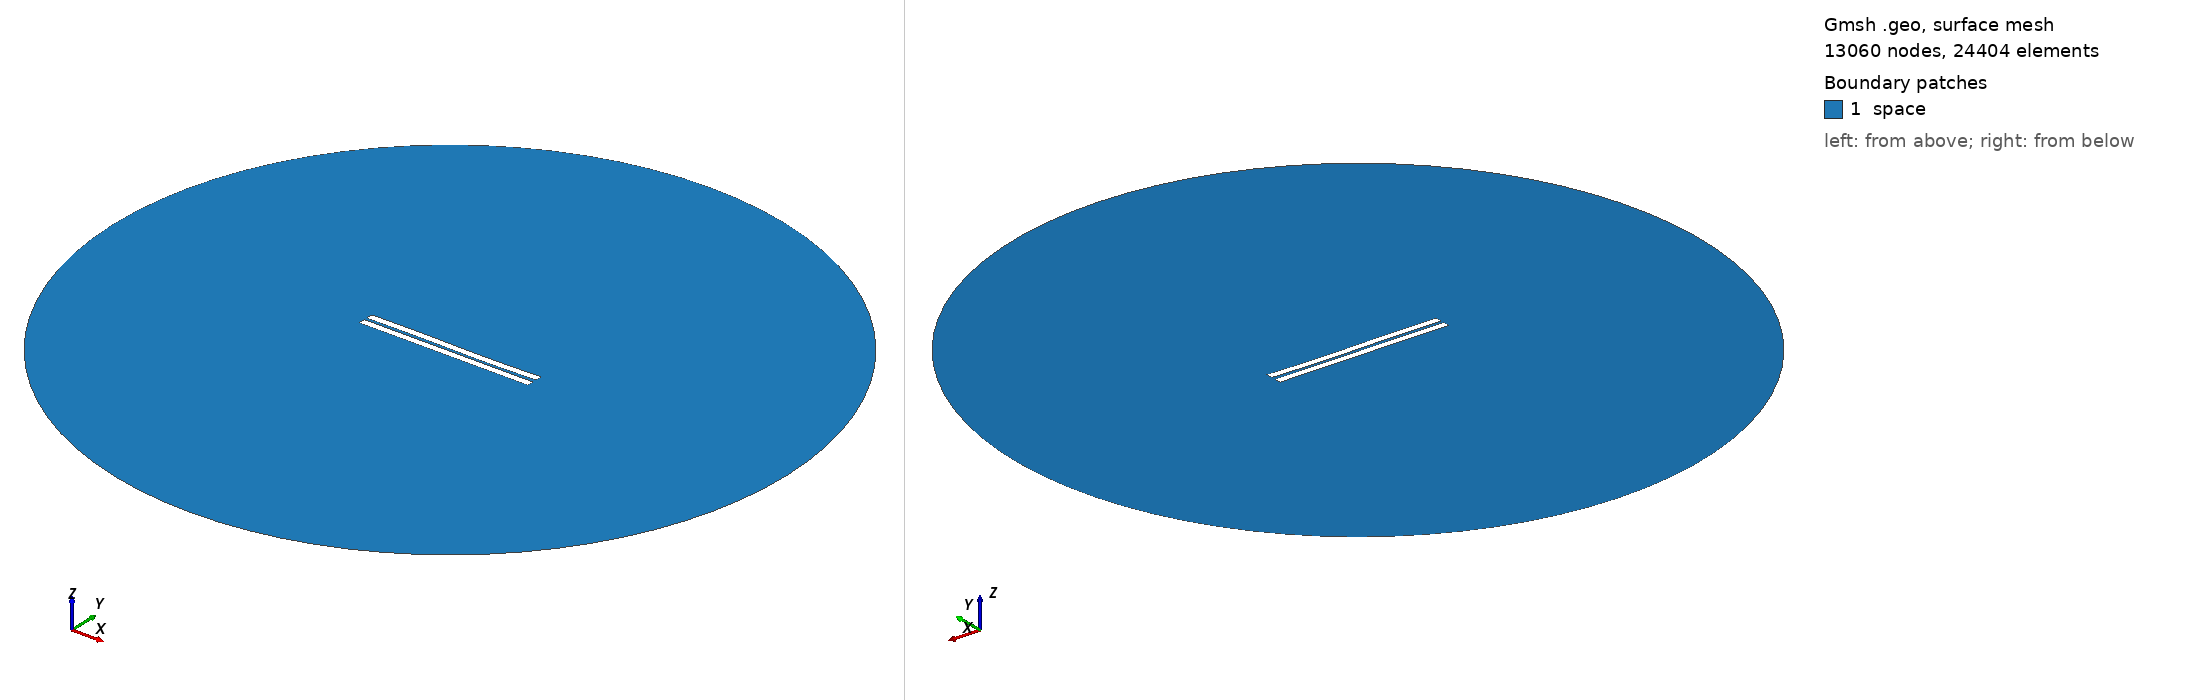

Gmsh geometry script, surface-meshed: 13060 nodes, 24404 surface elements. Boundary patches (legend numbers): 1 space. Left view from above one corner, right view from below the opposite corner. Legend entries are the model's physical surfaces. The drawing asked Gmsh for element sizes between 1% and 20% of the model's largest extent; the script's own settings can give other sizes.

=== 923.geo (drawn) ===
//---------------------------------------
// Geometry kernel
//---------------------------------------

SetFactory("OpenCASCADE");



//---------------------------------------
// Parameters of the geometry
//---------------------------------------

// Overetch of the upper plate
overetch = 0.0;

// Distance between the plates
distance = 1.75;

// Discretization over the x axis (for the deformation)
nx = 50; 

// Length of the plate
L = 100 - overetch; 

// Number of modes
n = 4; 

// 1st mode coefficient
coeff(1) = 0.0;
beta(1) = 0.596864 * 3.1415926535 / L;

// 2nd mode coefficient
coeff(2) = -0.075;
beta(2) = 1.49418 * 3.1415926535 / L;

// 3rd mode coefficient
coeff(3) = 0.15;
beta(3) = 2.50025 * 3.1415926535 / L;

// 4th mode coefficient
coeff(4) = 0.0;
beta(4) = 3.49999 * 3.1415926535 / L;



//---------------------------------------
// Upper plate (deformed rectangle)
//---------------------------------------

// Coordiantes of the upper plate
xmin = -50;
xmax = 50 - overetch;

// Height of the upper plate
yheight = 4 - 2 * overetch;

// Indexes of the points
UpperID[] = {};
LowerID[] = {};
LeftID[] = {};
RightID[] = {};

// Point index
p = 1;

// Horizontal edges
For i In {1:nx}
    x = xmin + (i-1)*(xmax - xmin)/(nx-1);

    y_bottom = distance / 2 + overetch;
    For j In {1:n}
        C = (Cosh(beta(j)*L) + Cos(beta(j)*L)) / (Sinh(beta(j)*L) + Sin(beta(j)*L));
        y_bottom  = y_bottom + coeff(j) * (Cosh(beta(j)*(x+50)) - Cos(beta(j)*(x+50)) - C * (Sinh(beta(j)*(x+50)) - Sin(beta(j)*(x+50))));
    EndFor

    y_top = y_bottom + yheight;

    Point(p) = {x, y_top, 0, 1.0};
    UpperID[i] = p;
    p = p + 1;

    Point(p) = {x, y_bottom, 0, 1.0};
    LowerID[i] = p;
    p = p + 1;
EndFor

// Create point lists
UpperPts[] = {}; LowerPts[] = {};
For i In {1:nx}
  UpperPts[] += {UpperID[i]};
  LowerPts[] += {LowerID[i]};
EndFor

// Build splines
Spline(1) = {UpperPts[]};
Spline(2) = {LowerPts[]};
Line(3) = {LowerPts[nx-1], UpperPts[nx-1]};
Line(4) = {LowerPts[0], UpperPts[0]};

// Build the plane surface
Curve Loop(1) = {2, 3, -1, -4};
Plane Surface(1) = {1};



//---------------------------------------
// Lower plate (rectangle)
//---------------------------------------

// Vertices
Point(1001) = {-50, -1, 0, 1.0};
Point(1002) = { 50, -1, 0, 1.0};
Point(1003) = { 50,  -5, 0, 1.0};
Point(1004) = {-50,  -5, 0, 1.0};

// Edges
Line(5) = {1001, 1002};
Line(6) = {1002, 1003};
Line(7) = {1003, 1004};
Line(8) = {1004, 1001};

// Plane surface
Line Loop(2) = {5, 6, 7, 8};
Plane Surface(2) = {2}; 



//---------------------------------------
// Outer (fictious) boundary
//---------------------------------------

// Points
Point(1005) = {0, 0, 0};       // Center
Point(1006) = {200, 0, 0};     // Start point
Point(1007) = {0, 200, 0};     // 90 degrees
Point(1008) = {-200, 0, 0};    // 180 degrees
Point(1009) = {0, -200, 0};    // 270 degrees

// Circle arcs (each needs start, center, end)
Circle(9) = {1006, 1005, 1007};
Circle(10) = {1007, 1005, 1008};
Circle(11) = {1008, 1005, 1009};
Circle(12) = {1009, 1005, 1006};

// Plane surface for the entire domain
Curve Loop(3) = {9, 10, 11, 12};
Surface(3) = {3};

// Subtract the plates from the whole domain to obtain the actual domain where we want to solve the equations
BooleanDifference{ Surface{3}; Delete; }{ Surface{1}; Surface{2}; Delete; }




//---------------------------------------
// Transfinite Lines/Curves
//---------------------------------------

// Set the number of points on the boundaries
r = 7;

// Plates
Transfinite Curve {1, 2} = 50*r Using Progression 1;
Transfinite Curve {3, 4} = 2*r Using Progression 1;
Transfinite Line {5, 7} = 50*r Using Progression 1;
Transfinite Line {6, 8} = 2*r Using Progression 1;

// Outer boundary
Transfinite Line {9, 10, 11, 12} = 20 Using Progression 1;



//---------------------------------------
// Physical groups
//---------------------------------------                

// Physical curves (boundaries)
Physical Line("force_segment", 10) = {2};
Physical Line("upper_plate", 11) = {1, 3, 4};
Physical Line("lower_plate", 12) = {5, 6, 7, 8};
Physical Line("boundary", 20) = {9, 10, 11, 12};

// Physical Surfaces
Physical Surface("space", 30) = {3};



//---------------------------------------
// 6. Generate the Mesh
//---------------------------------------

// 2D mesh generation
Mesh 2;
